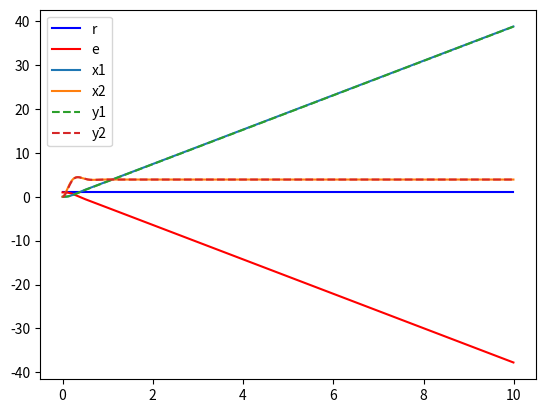

Reproduce this figure in Python.
import numpy as np
import matplotlib.pyplot as plt

# tuning constants
m = 10
b = 10
k = 20
F = 1

# control constants
kp = 0
ki = 1000
kd = 0
kv = 100
# pid 350 300 50
# piv 100 10 10(ref vel=0)
# piv 0 1000 100(kp=0)
ref_omega = 4

# reference
dt = 0.01
time = np.arange(0, 10, dt)
ref = F*np.ones(np.shape(time))

# initialize constants/arrays
prev_time = -dt
prev_error = 0
prev2_error = 0
prev_u = 0
integral = 0
# global r_arr, e_arr, u_arr
r_arr = np.zeros(len(time))
e_arr = np.zeros(len(time))
u_arr = np.zeros(len(time))
x_arr = np.zeros((2, len(time)))
y_arr = np.zeros((2, len(time)))

for i in range(0, len(time)):
    # # pid discrete
    # dt = time[i] - prev_time
    # prev_time = time[i]
    # error = ref[i] - y_arr[0, i]
    # u = (prev_u 
    #      + (kp+ki*dt+kd/dt)*error 
    #      + (-kp-2*kd/dt)*prev_error 
    #      + kd/dt*prev2_error)
    # prev2_error = prev_error
    # prev_error = error
    # prev_u = u

    # piv
    dt = time[i] - prev_time
    prev_time = time[i]
    error = ref[i] - y_arr[0, i]
    u1 = kp*error + ref_omega - y_arr[1, i]
    integral = integral + u1*dt
    u2 = ki*integral - kv*y_arr[1, i]
    u = u2
    
    # model discrete mass spring damper
    # u = ref[i]  # check open loop
    u = np.array([[u]])
    A = np.array([[        1,           dt],
                  [-(dt*k)/m, 1 - (dt*b)/m]])
    B = np.array([[   0],
                  [dt/m]])
    C = np.array([[1, 0],
                  [0, 1]])
    D = np.array([[0],
                  [0]])
    x_arr[:, i+1:i+2] = A@x_arr[:, i:i+1] + B@u
    y_arr[:, i+1:i+2] = C@x_arr[:, i:i+1] + D@u
    
    # save values
    r_arr[i] = ref[i]
    e_arr[i] = error
    u_arr[i] = u

# plotting
# print(np.shape(y_arr), np.shape(y_arr[:, 0]), np.shape(y_arr[0, 0]))
# print(np.shape(y_arr[0,:]), y_arr[:, 0], y_arr[0, 0])
plt.figure(1)
plt.plot(time, r_arr, 'b', label='r')
plt.plot(time, e_arr, 'r', label='e')
# plt.plot(time, u_arr, 'g', label='u')
plt.plot(time, x_arr[0, :], label='x1')
plt.plot(time, x_arr[1, :], label='x2')
plt.plot(time, y_arr[0, :], '--', label='y1')
plt.plot(time, y_arr[1, :], '--', label='y2')
plt.legend()
plt.show()

# def pid_d(idx, dt, ref, mea):
#     global r_arr, e_arr, u_arr
#     error = ref - mea
#     # print(ref[idx], y_arr[0, idx])
#     u = (prev_u 
#          + (kp+ki*dt+kd/dt)*error 
#          + (-kp-2*kd/dt)*prev_error 
#          + kd/dt*prev2_error)
#     prev2_error = prev_error
#     prev_error = error
#     # prev_time = ti
#     prev_u = u
#     r_arr[idx] = ref
#     e_arr[idx] = error
#     u_arr[idx] = u
#     return u
